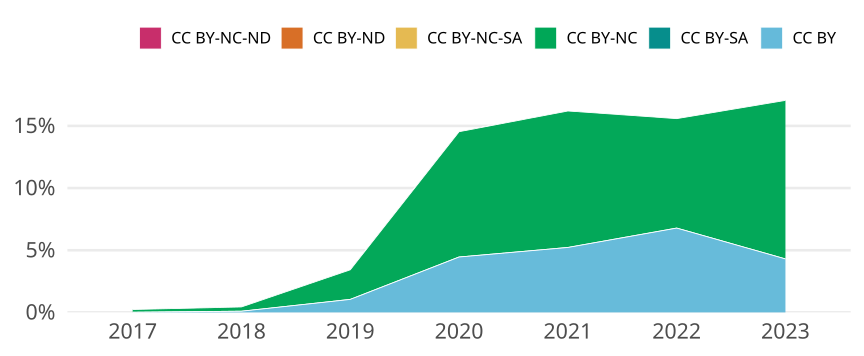

The table this chart was drawn from, first rows:
cr_year, cc, cc_total, jn_all, prop
2017, CC BY, 1, 9488, 1.0539629005059021e-4
2017, CC BY-SA, 0, NA, 0
2017, CC BY-NC, 21, 9488, 0.002213
2017, CC BY-NC-SA, 0, NA, 0
2017, CC BY-ND, 0, NA, 0
2017, CC BY-NC-ND, 0, NA, 0
2018, CC BY, 9, 9580, 9.394572025052192e-4
2018, CC BY-SA, 0, NA, 0
2018, CC BY-NC, 33, 9580, 0.003445
2018, CC BY-NC-SA, 0, NA, 0
2018, CC BY-ND, 0, NA, 0
2018, CC BY-NC-ND, 0, NA, 0
2019, CC BY, 108, 10336, 0.01045
2019, CC BY-SA, 0, NA, 0
2019, CC BY-NC, 246, 10336, 0.0238
2019, CC BY-NC-SA, 0, NA, 0
2019, CC BY-ND, 0, NA, 0
2019, CC BY-NC-ND, 0, NA, 0
2020, CC BY, 498, 11182, 0.04454
2020, CC BY-SA, 0, NA, 0
2020, CC BY-NC, 1127, 11182, 0.1008
2020, CC BY-NC-SA, 0, NA, 0
2020, CC BY-ND, 0, NA, 0
2020, CC BY-NC-ND, 1, 11182, 8.942944017170452e-5
2021, CC BY, 579, 11088, 0.05222
2021, CC BY-SA, 0, NA, 0
2021, CC BY-NC, 1217, 11088, 0.1098
2021, CC BY-NC-SA, 0, NA, 0
2021, CC BY-ND, 0, NA, 0
2021, CC BY-NC-ND, 0, NA, 0
2022, CC BY, 603, 8894, 0.0678
2022, CC BY-SA, 0, NA, 0
2022, CC BY-NC, 783, 8894, 0.08804
2022, CC BY-NC-SA, 0, NA, 0
2022, CC BY-ND, 0, NA, 0
2022, CC BY-NC-ND, 0, NA, 0
2023, CC BY, 184, 4281, 0.04298
2023, CC BY-SA, 0, NA, 0
2023, CC BY-NC, 546, 4281, 0.1275
2023, CC BY-NC-SA, 0, NA, 0
2023, CC BY-ND, 0, NA, 0
2023, CC BY-NC-ND, 1, 4281, 2.33590282644242e-4
